Labelled photos from "Dataset_train_uniform_final", an image-classification folder in LeNPThuyVy/Campus-Integrity-Monitor. The possible labels are: non-uniform, uniform.

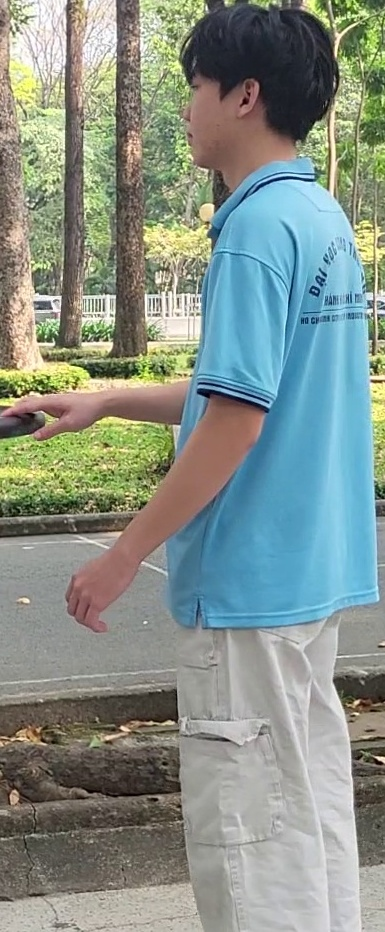
Label: uniform

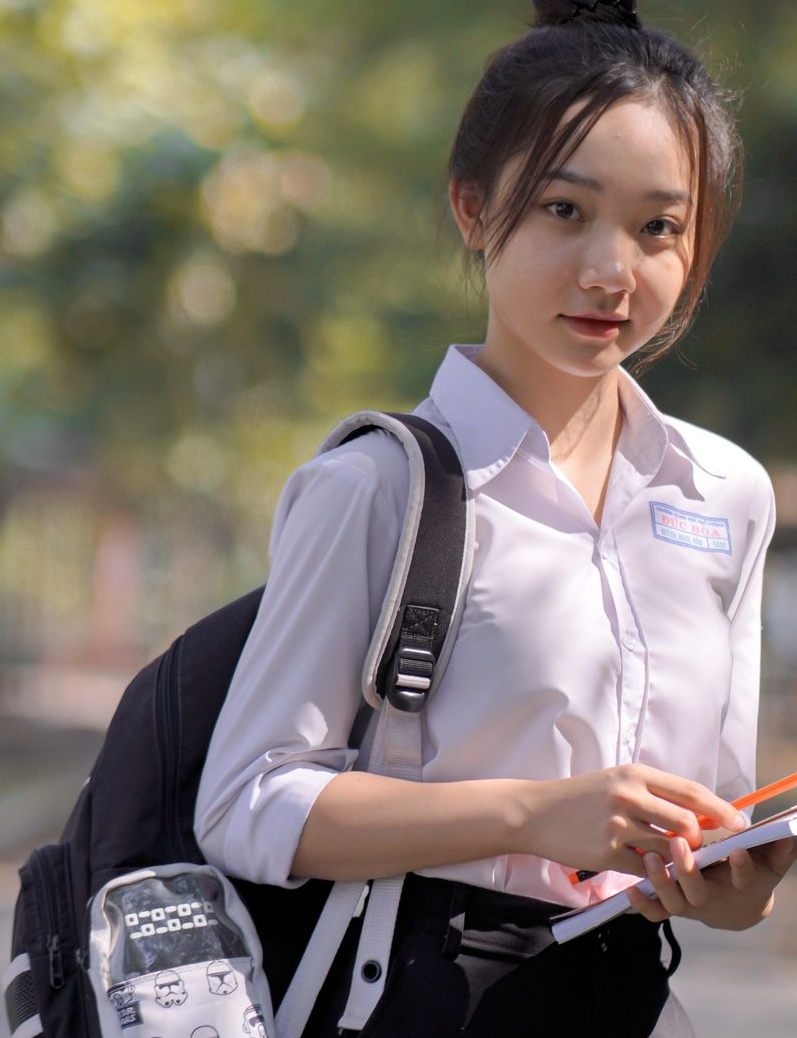
Label: non-uniform

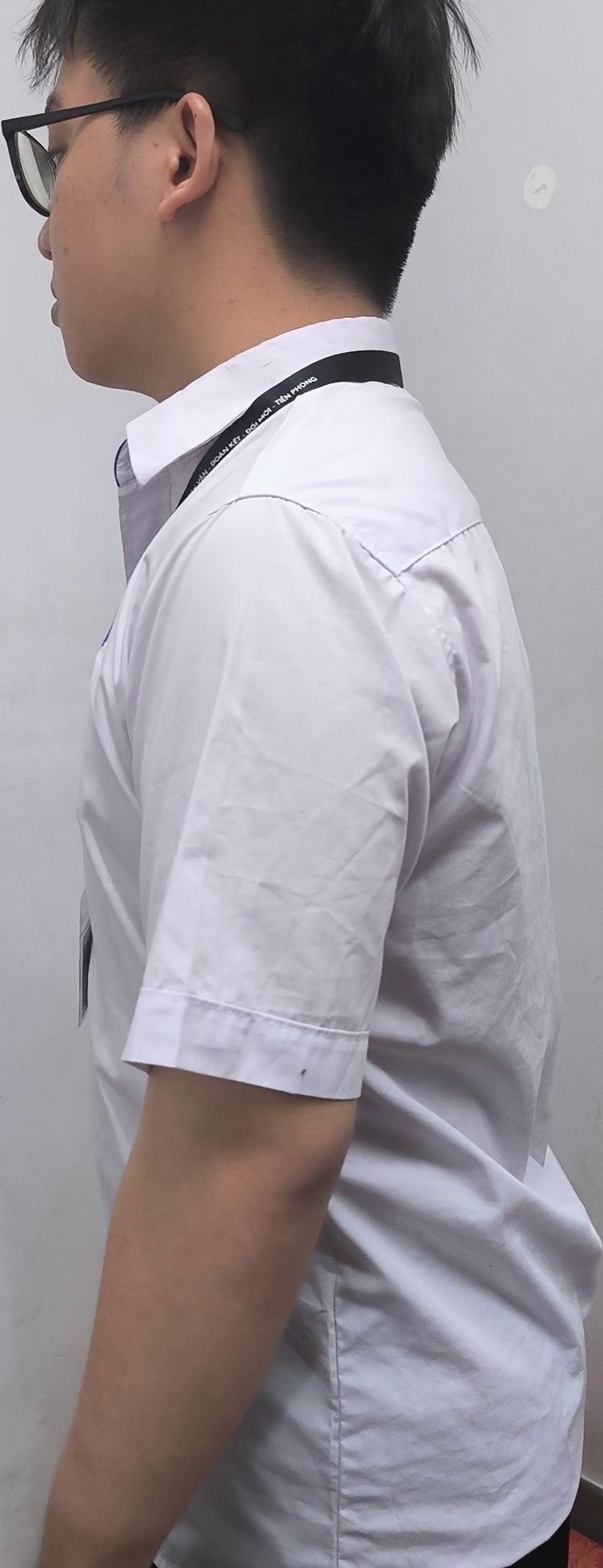
Label: uniform

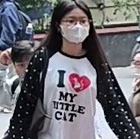
Label: non-uniform

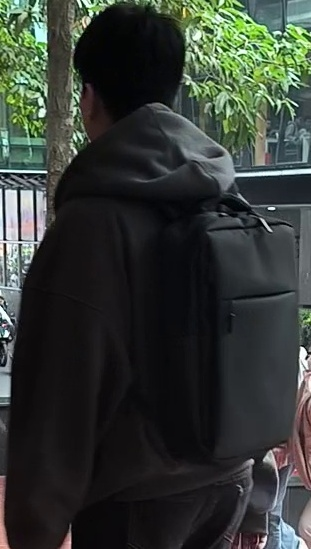
Label: non-uniform

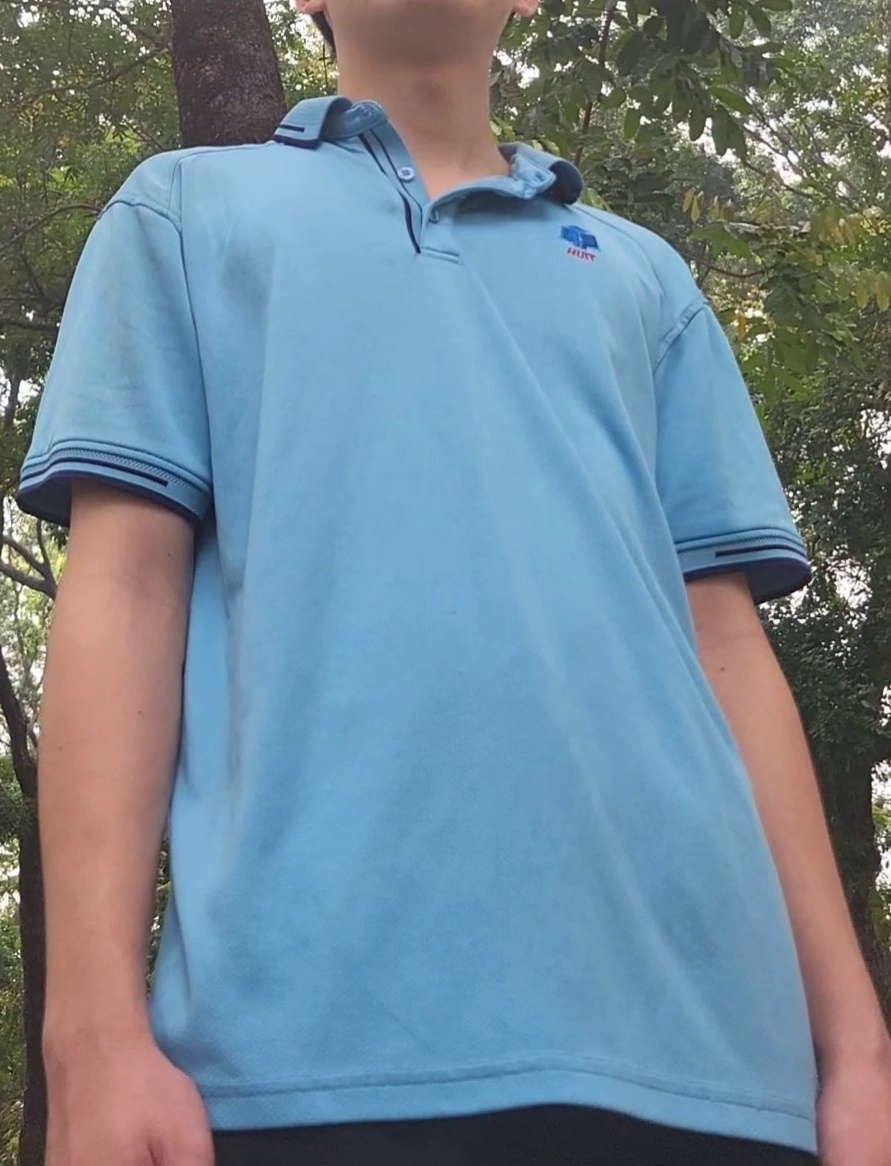
Label: uniform
